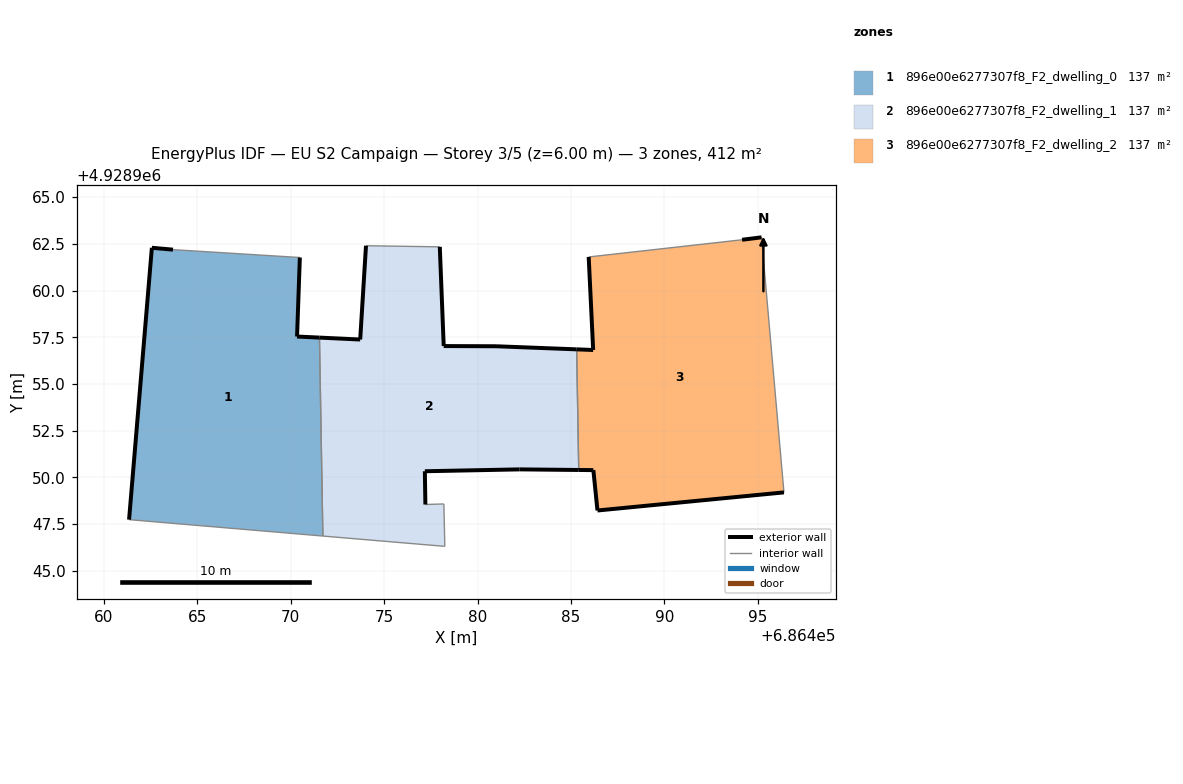
=== STOREY PLAN SPEC (per zone: floor XY polygon, exterior-wall plan segments, windows/doors) ===
zone 1: 896e00e6277307f8_F2_dwelling_0  (137.2 m²)
  floor: (686471.72, 4928946.86) (686471.54, 4928957.48) (686470.34, 4928957.54) (686470.49, 4928961.77) (686463.70, 4928962.19) (686462.57, 4928962.29) (686461.35, 4928947.74)
  exterior wall: (686461.35, 4928947.74) – (686462.57, 4928962.29)  [14.6 m]
  exterior wall: (686462.57, 4928962.29) – (686463.70, 4928962.19)  [1.1 m]
  exterior wall: (686470.49, 4928961.77) – (686470.34, 4928957.54)  [4.2 m]
  exterior wall: (686470.34, 4928957.54) – (686471.54, 4928957.48)  [1.2 m]
  interior walls: 3
zone 2: 896e00e6277307f8_F2_dwelling_1  (137.3 m²)
  floor: (686485.41, 4928950.40) (686485.30, 4928956.86) (686480.99, 4928957.02) (686478.19, 4928957.03) (686477.98, 4928962.34) (686474.03, 4928962.40) (686473.72, 4928957.38) (686471.54, 4928957.48) (686471.72, 4928946.86) (686478.25, 4928946.31) (686478.20, 4928948.58) (686477.21, 4928948.55) (686477.18, 4928950.33) (686482.25, 4928950.43)
  exterior wall: (686477.98, 4928962.34) – (686478.19, 4928957.03)  [5.3 m]
  exterior wall: (686478.19, 4928957.03) – (686480.99, 4928957.02)  [2.8 m]
  exterior wall: (686480.99, 4928957.02) – (686485.30, 4928956.86)  [4.3 m]
  exterior wall: (686485.41, 4928950.40) – (686482.25, 4928950.43)  [3.2 m]
  exterior wall: (686482.25, 4928950.43) – (686477.18, 4928950.33)  [5.1 m]
  exterior wall: (686477.18, 4928950.33) – (686477.21, 4928948.55)  [1.8 m]
  exterior wall: (686471.54, 4928957.48) – (686473.72, 4928957.38)  [2.2 m]
  exterior wall: (686473.72, 4928957.38) – (686474.03, 4928962.40)  [5.0 m]
  interior walls: 6
zone 3: 896e00e6277307f8_F2_dwelling_2  (137.3 m²)
  floor: (686496.40, 4928949.20) (686495.20, 4928962.85) (686494.16, 4928962.72) (686485.95, 4928961.80) (686486.19, 4928956.82) (686485.30, 4928956.86) (686485.41, 4928950.40) (686486.20, 4928950.39) (686486.42, 4928948.23)
  exterior wall: (686494.16, 4928962.72) – (686495.20, 4928962.85)  [1.0 m]
  exterior wall: (686496.40, 4928949.20) – (686486.42, 4928948.23)  [10.0 m]
  exterior wall: (686486.42, 4928948.23) – (686486.20, 4928950.39)  [2.2 m]
  exterior wall: (686486.20, 4928950.39) – (686485.41, 4928950.40)  [0.8 m]
  exterior wall: (686485.30, 4928956.86) – (686486.19, 4928956.82)  [0.9 m]
  exterior wall: (686486.19, 4928956.82) – (686485.95, 4928961.80)  [5.0 m]
  interior walls: 3

=== DERIVED (storey summary) ===
Building: EU S2 Campaign
Storey: 3 of 5  (floor level z = 6.00 m)
Storey gross floor area: 411.8 m²
Zones on this storey: 3
  - 896e00e6277307f8_F2_dwelling_0: floor 137.2 m²; exterior wall 21.2 m (63.5 m²); WWR 0.0%
  - 896e00e6277307f8_F2_dwelling_1: floor 137.3 m²; exterior wall 29.7 m (89.0 m²); WWR 0.0%
  - 896e00e6277307f8_F2_dwelling_2: floor 137.3 m²; exterior wall 19.9 m (59.7 m²); WWR 0.0%
Zone adjacency (shared interzone walls):
  - 896e00e6277307f8_F2_dwelling_0 ↔ 896e00e6277307f8_F2_dwelling_1
  - 896e00e6277307f8_F2_dwelling_1 ↔ 896e00e6277307f8_F2_dwelling_2